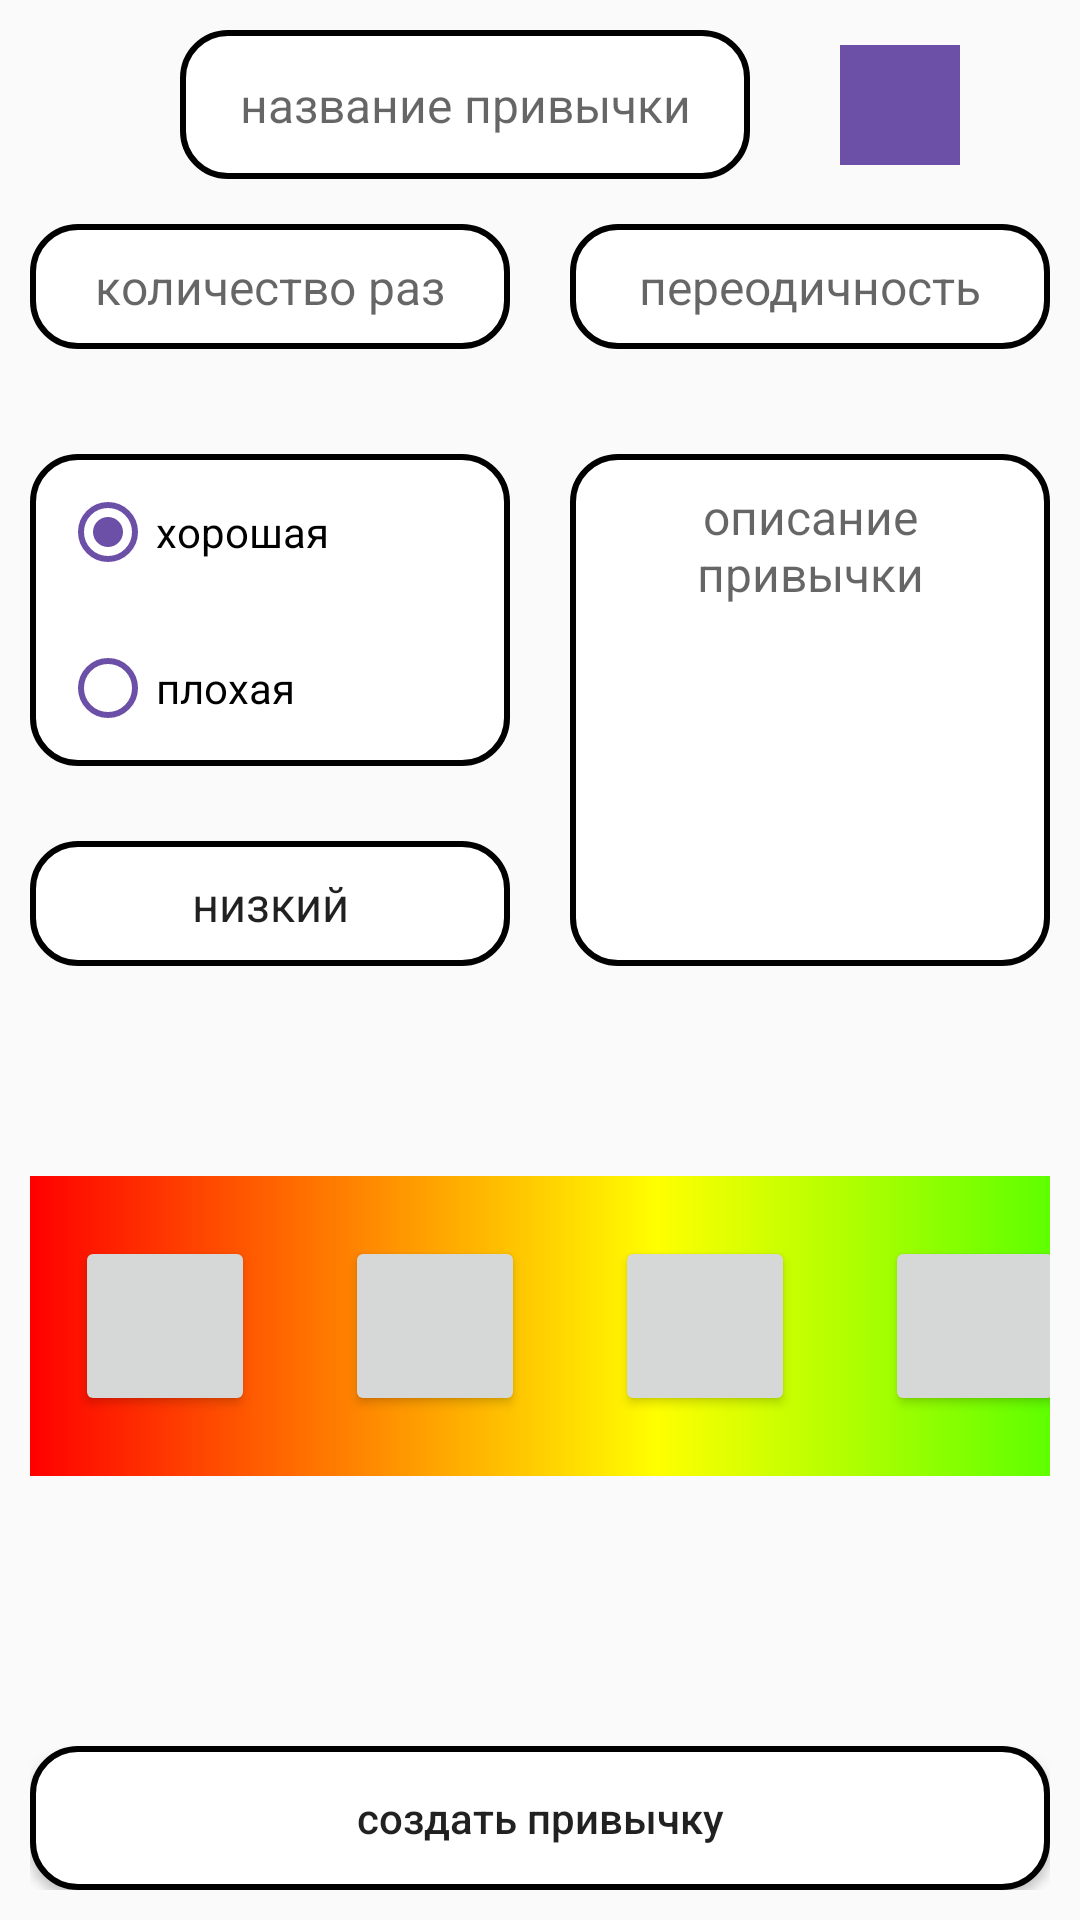

Android layout source for this screen:
<!-- AndroidManifest.xml: application theme Theme.HabitNote -->
<!-- res/layout/fragment_create_habit.xml -->
<?xml version="1.0" encoding="utf-8"?>
<androidx.constraintlayout.widget.ConstraintLayout xmlns:android="http://schemas.android.com/apk/res/android"
    xmlns:tools="http://schemas.android.com/tools"
    android:layout_width="match_parent"
    android:layout_height="match_parent"
    xmlns:app="http://schemas.android.com/apk/res-auto"
    tools:context=".CreateHabitFragment"
    android:padding="10dp">

    <EditText
        style="@style/edit_text_field_create_habit"
        android:id="@+id/create_habit_title"
        android:layout_width="0dp"
        android:layout_height="wrap_content"
        android:padding="14dp"
        android:hint="@string/habit_title"
        android:maxLength="20"
        android:background="@drawable/background_field_input_text"
        android:layout_marginStart="50dp"
        android:layout_marginEnd="100dp"
        app:layout_constraintTop_toTopOf="parent"
        app:layout_constraintStart_toStartOf="parent"
        app:layout_constraintEnd_toEndOf="parent"/>

    <View
        android:id="@+id/create_habit_color"
        android:layout_width="40dp"
        android:layout_height="40dp"
        android:background="@color/royalPurple"
        android:layout_marginStart="30dp"
        android:layout_marginEnd="30dp"
        app:layout_constraintTop_toTopOf="parent"
        app:layout_constraintStart_toEndOf="@id/create_habit_title"
        app:layout_constraintEnd_toEndOf="parent"
        app:layout_constraintBottom_toBottomOf="@id/create_habit_title"/>

    <EditText
        style="@style/edit_text_field_create_habit"
        android:id="@+id/create_habit_count"
        android:layout_width="0dp"
        android:layout_height="wrap_content"
        android:padding="10dp"
        android:hint="@string/habit_count"
        android:maxLength="5"
        android:background="@drawable/background_field_input_text"
        android:inputType="number"
        android:layout_marginTop="15dp"
        android:layout_marginEnd="10dp"
        app:layout_constraintTop_toBottomOf="@id/create_habit_title"
        app:layout_constraintStart_toStartOf="parent"
        app:layout_constraintEnd_toStartOf="@id/create_habit_frequency"/>

    <EditText
        style="@style/edit_text_field_create_habit"
        android:id="@+id/create_habit_frequency"
        android:layout_width="0dp"
        android:layout_height="wrap_content"
        android:padding="10dp"
        android:hint="@string/habit_frequency"
        android:maxLength="5"
        android:background="@drawable/background_field_input_text"
        android:inputType="number"
        android:layout_marginTop="15dp"
        android:layout_marginStart="10dp"
        app:layout_constraintTop_toBottomOf="@id/create_habit_title"
        app:layout_constraintStart_toEndOf="@id/create_habit_count"
        app:layout_constraintEnd_toEndOf="parent"/>

    <RadioGroup
        android:id="@+id/create_type_habit"
        android:layout_width="0dp"
        android:layout_height="wrap_content"
        android:layout_marginTop="35dp"
        app:layout_constraintStart_toStartOf="parent"
        app:layout_constraintTop_toBottomOf="@id/create_habit_count"
        app:layout_constraintEnd_toEndOf="@id/create_habit_count"
        android:gravity="center"
        android:background="@drawable/background_field_input_text">

        <androidx.appcompat.widget.AppCompatRadioButton
            android:id="@+id/btn_type_good"
            android:layout_width="match_parent"
            android:layout_height="wrap_content"
            android:layout_weight="1"
            android:text="@string/habit_type_good"
            android:checked="true"
            android:buttonTint="@color/royalPurple"
            android:layout_margin="10dp"/>

        <RadioButton
            android:id="@+id/btn_type_bad"
            android:layout_weight="1"
            android:layout_width="match_parent"
            android:layout_height="wrap_content"
            android:text="@string/habit_type_bad"
            android:buttonTint="@color/royalPurple"
            android:layout_margin="10dp"/>

    </RadioGroup>

    <androidx.appcompat.widget.AppCompatSpinner
        android:id="@+id/create_priority_habit"
        android:layout_marginTop="25dp"
        android:layout_width="0dp"
        android:layout_height="wrap_content"
        android:entries="@array/habit_priority"
        android:textAlignment="center"
        app:layout_constraintTop_toBottomOf="@id/create_type_habit"
        app:layout_constraintStart_toStartOf="parent"
        app:layout_constraintEnd_toEndOf="@id/create_type_habit"
        android:background="@drawable/background_field_input_text"
        android:padding="10dp"/>

    <EditText
        style="@style/edit_text_field_create_habit"
        android:id="@+id/create_description_habit"
        android:layout_width="0dp"
        android:layout_height="0dp"
        android:padding="10dp"
        android:hint="@string/habit_description"
        android:gravity="center_horizontal"
        android:background="@drawable/background_field_input_text"
        app:layout_constraintTop_toTopOf="@id/create_type_habit"
        app:layout_constraintEnd_toEndOf="parent"
        app:layout_constraintStart_toStartOf="@id/create_habit_frequency"
        app:layout_constraintBottom_toBottomOf="@id/create_priority_habit"/>

    <Button
        android:id="@+id/btn_create_habit"
        android:layout_width="match_parent"
        android:layout_height="wrap_content"
        android:textAllCaps="false"
        android:text="@string/btn_create_habit"
        android:background="@drawable/background_field_input_text"
        app:layout_constraintBottom_toBottomOf="parent" />

    <HorizontalScrollView
        android:id="@+id/color_picker"
        android:layout_width="0dp"
        android:layout_height="100dp"
        android:orientation="horizontal"
        android:scrollbars="none"
        android:layout_marginTop="70dp"
        app:layout_constraintTop_toBottomOf="@id/create_priority_habit"
        app:layout_constraintStart_toStartOf="parent"
        app:layout_constraintEnd_toEndOf="parent">

        <RadioGroup
            android:id="@+id/rg_btn_color_picker"
            android:layout_width="wrap_content"
            android:layout_height="match_parent"
            android:orientation="horizontal"
            android:gravity="center_vertical"
            android:layout_gravity="center_vertical"
            android:background="@drawable/background_color_picker">

            <Button
                android:layout_width="60dp"
                android:layout_height="60dp"
                android:layout_margin="15dp"/>

            <Button
                android:layout_width="60dp"
                android:layout_height="60dp"
                android:layout_margin="15dp"/>

            <Button
                android:layout_width="60dp"
                android:layout_height="60dp"
                android:layout_margin="15dp"/>

            <Button
                android:layout_width="60dp"
                android:layout_height="60dp"
                android:layout_margin="15dp"/>

            <Button
                android:layout_width="60dp"
                android:layout_height="60dp"
                android:layout_margin="15dp"/>

            <Button
                android:layout_width="60dp"
                android:layout_height="60dp"
                android:layout_margin="15dp"/>

            <Button
                android:layout_width="60dp"
                android:layout_height="60dp"
                android:layout_margin="15dp"/>

            <Button
                android:layout_width="60dp"
                android:layout_height="60dp"
                android:layout_margin="15dp"/>

            <Button
                android:layout_width="60dp"
                android:layout_height="60dp"
                android:layout_margin="15dp"/>

            <Button
                android:layout_width="60dp"
                android:layout_height="60dp"
                android:layout_margin="15dp"/>

            <Button
                android:layout_width="60dp"
                android:layout_height="60dp"
                android:layout_margin="15dp"/>

            <Button
                android:layout_width="60dp"
                android:layout_height="60dp"
                android:layout_margin="15dp"/>

            <Button
                android:layout_width="60dp"
                android:layout_height="60dp"
                android:layout_margin="15dp"/>

            <Button
                android:layout_width="60dp"
                android:layout_height="60dp"
                android:layout_margin="15dp"/>

            <Button
                android:layout_width="60dp"
                android:layout_height="60dp"
                android:layout_margin="15dp"/>

            <Button
                android:layout_width="60dp"
                android:layout_height="60dp"
                android:layout_margin="15dp"/>

        </RadioGroup>

    </HorizontalScrollView>

</androidx.constraintlayout.widget.ConstraintLayout>
<!-- resources referenced by this layout -->
<resources>
  <string-array name="habit_priority">
          <item>низкий</item>
          <item>средний</item>
          <item>высокий</item>
      </string-array>
  <color name="royalPurple">#6c4fa6</color>
  <!-- drawable background_color_picker (drawable) -->
  <?xml version="1.0" encoding="utf-8"?>
  <vector
      xmlns:android="http://schemas.android.com/apk/res/android"
      xmlns:aapt="http://schemas.android.com/aapt"
      android:width="1400dp"
      android:height="200dp"
      android:viewportWidth="900"
      android:viewportHeight="500">
      <path android:pathData="M0,870l0,-870l987,0l0,870z">
          <aapt:attr name="android:fillColor">
              <gradient
                  android:endY="493.5"
                  android:endX="870"
                  android:startY="493.5"
                  android:startX="2.6645353E-14"
                  android:type="linear">
                  <item
                      android:color="#FF0000"
                      android:offset="0"/>
                  <item
                      android:color="#FFFF00"
                      android:offset="0.15" />
                  <item
                      android:color="#00FF00"
                      android:offset="0.30" />
                  <item
                      android:color="#00FFFF"
                      android:offset="0.45" />
                  <item
                      android:color="#0000FF"
                      android:offset="0.60" />
                  <item
                      android:color="#FF00FF"
                      android:offset="0.75" />
                  <item
                      android:color="#FF0000"
                      android:offset="1" />
              </gradient>
          </aapt:attr>
      </path>
  </vector>
  <!-- drawable background_field_input_text (drawable) -->
  <?xml version="1.0" encoding="utf-8"?>
  <selector xmlns:android="http://schemas.android.com/apk/res/android">
      <item>
          <shape android:shape="rectangle">
              <solid android:color="@color/white"/>
              <corners android:radius="15dp"/>
              <stroke
                  android:color="@color/colorLightGray"
                  android:width="2dp"/>
          </shape>
      </item>
  </selector>
  <string name="btn_create_habit">создать привычку</string>
  <string name="habit_count">количество раз</string>
  <string name="habit_description">описание привычки</string>
  <string name="habit_frequency">переодичность</string>
  <string name="habit_title">название привычки</string>
  <string name="habit_type_bad">плохая</string>
  <string name="habit_type_good">хорошая</string>
  <style name="edit_text_field_create_habit">
          <item name="android:textSize">16sp</item>
          <item name="android:textColor">@color/black</item>
          <item name="android:gravity">center</item>
      </style>
  <style name="Theme.HabitNote" parent="Theme.AppCompat.Light.NoActionBar">
          
          <item name="colorPrimary">@color/purple_500</item>
          <item name="colorPrimaryVariant">@color/purple_700</item>
          <item name="colorOnPrimary">@color/white</item>
          
          <item name="colorSecondary">@color/teal_200</item>
          <item name="colorSecondaryVariant">@color/teal_700</item>
          <item name="colorOnSecondary">@color/black</item>
          
          <item name="android:statusBarColor" tools:targetApi="l">@color/colorLightGray</item>
          
      </style>
  <color name="white">#FFFFFFFF</color>
  <color name="black">#FF000000</color>
  <color name="purple_500">#FF6200EE</color>
  <color name="purple_700">#FF3700B3</color>
  <color name="teal_200">#FF03DAC5</color>
  <color name="teal_700">#FF018786</color>
</resources>
